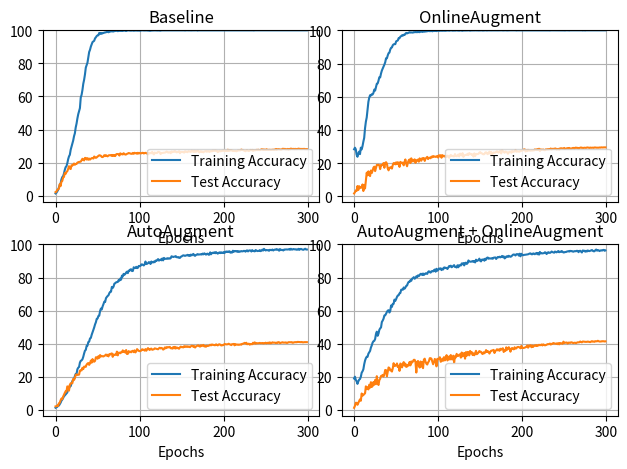

Write the Python code that produced this figure.
import matplotlib.pyplot as plt

baseline_train = [1.36, 1.76, 2.65, 3.45, 5.07, 6.5, 7.48, 9.83, 11.24, 11.74, 13.38, 15.6, 17.26, 17.82, 19.61, 22.03, 23.77, 24.75, 27.75, 29.71, 31.91, 33.37, 35.99, 37.75, 41.28, 43.6, 46.7, 49.27, 51.06, 52.95, 59.4, 60.99, 63.91, 67.69, 70.11, 73.31, 77.47, 78.96, 80.47, 83.85, 86.9, 88.21, 90.17, 91.48, 92.89, 93.27, 93.7, 95.16, 95.77, 96.57, 96.93, 97.0, 98.41, 97.86, 98.31, 97.96, 98.34, 98.36, 98.61, 98.74, 98.82, 99.07, 99.04, 98.84, 99.07, 99.27, 99.32, 99.42, 99.32, 99.32, 99.57, 99.6, 99.72, 99.67, 99.5, 99.62, 99.65, 99.7, 99.62, 99.72, 99.6, 99.9, 99.85, 99.7, 99.57, 99.82, 99.87, 99.97, 99.85, 99.85, 99.8, 99.92, 99.87, 99.77, 99.85, 99.87, 99.87, 99.85, 99.8, 99.85, 99.82, 99.75, 99.97, 99.97, 99.97, 99.9, 99.9, 99.9, 99.9, 99.92, 99.82, 99.87, 99.72, 99.75, 99.87, 99.9, 99.92, 99.9, 99.95, 99.95, 99.92, 99.87, 99.92, 99.9, 99.82, 99.8, 99.97, 100.0, 99.97, 99.97, 100.0, 99.97, 99.97, 99.95, 100.0, 100.0, 100.0, 99.97, 99.95, 99.95, 99.95, 99.92, 99.97, 99.97, 99.92, 99.95, 99.95, 100.0, 99.97, 99.95, 100.0, 99.97, 100.0, 99.97, 99.9, 99.95, 100.0, 99.97, 99.95, 99.95, 100.0, 99.92, 99.97, 99.97, 100.0, 99.97, 99.97, 99.97, 100.0, 99.85, 99.97, 99.97, 100.0, 100.0, 99.97, 100.0, 99.97, 99.97, 99.97, 100.0, 99.97, 99.97, 100.0, 100.0, 100.0, 100.0, 100.0, 99.95, 100.0, 99.97, 100.0, 100.0, 100.0, 99.95, 100.0, 99.95, 99.95, 99.95, 99.97, 100.0, 100.0, 100.0, 100.0, 100.0, 100.0, 100.0, 100.0, 100.0, 99.97, 100.0, 100.0, 99.97, 100.0, 100.0, 100.0, 100.0, 99.97, 100.0, 100.0, 100.0, 99.97, 99.97, 100.0, 100.0, 100.0, 99.97, 100.0, 100.0, 100.0, 100.0, 100.0, 100.0, 100.0, 100.0, 100.0, 99.97, 99.9, 100.0, 100.0, 100.0, 100.0, 100.0, 100.0, 100.0, 100.0, 100.0, 100.0, 99.97, 100.0, 100.0, 100.0, 100.0, 100.0, 100.0, 100.0, 100.0, 100.0, 99.97, 100.0, 100.0, 100.0, 100.0, 100.0, 100.0, 100.0, 100.0, 100.0, 100.0, 100.0, 100.0, 100.0, 100.0, 100.0, 99.97, 100.0, 100.0, 100.0, 100.0, 100.0, 100.0, 100.0, 100.0, 100.0, 100.0, 100.0, 100.0, 100.0, 100.0, 100.0, 100.0, 100.0, 100.0, 100.0, 100.0, 100.0, 100.0, 100.0, 100.0, 100.0, 100.0]
baseline_test = [2.16, 2.48, 3.48, 3.82, 4.24, 7.02, 5.79, 8.53, 8.89, 11.05, 11.32, 13.72, 13.22, 14.35, 14.8, 16.18, 17.85, 16.48, 16.13, 18.42, 18.25, 18.73, 19.46, 18.7, 19.2, 19.21, 19.99, 20.26, 20.42, 20.49, 20.59, 21.49, 22.33, 21.75, 21.34, 22.87, 22.77, 21.88, 22.69, 21.75, 22.47, 21.83, 22.33, 22.7, 22.81, 22.45, 23.69, 23.21, 22.89, 23.18, 23.67, 24.02, 24.45, 24.36, 24.12, 23.42, 23.36, 23.7, 24.51, 23.95, 24.5, 24.02, 23.81, 24.36, 24.49, 24.43, 24.6, 24.04, 24.62, 24.05, 24.57, 23.99, 24.92, 25.23, 25.14, 25.14, 24.29, 25.62, 25.05, 25.32, 24.92, 25.7, 25.2, 24.86, 24.96, 25.32, 25.5, 25.83, 25.7, 25.52, 25.32, 25.4, 25.87, 25.33, 25.95, 25.69, 25.71, 25.37, 25.97, 25.5, 25.88, 25.67, 25.61, 25.87, 25.94, 25.56, 25.76, 25.94, 25.7, 25.7, 25.02, 25.99, 25.59, 25.91, 25.68, 26.5, 25.51, 24.97, 26.13, 25.78, 25.88, 25.88, 26.5, 26.43, 26.27, 25.19, 25.84, 25.85, 25.9, 26.06, 26.05, 26.24, 26.67, 26.49, 26.06, 26.16, 26.31, 25.69, 26.75, 26.34, 26.68, 26.56, 26.96, 26.64, 26.23, 26.34, 26.5, 26.9, 25.71, 26.49, 26.41, 26.45, 26.43, 26.06, 26.81, 26.73, 26.48, 26.34, 26.89, 26.79, 26.65, 26.48, 27.21, 26.89, 26.49, 27.16, 26.52, 27.06, 26.66, 27.11, 27.06, 26.16, 26.64, 26.89, 26.44, 26.66, 26.23, 26.75, 26.83, 26.97, 26.59, 26.88, 26.93, 26.5, 26.75, 27.04, 26.82, 27.26, 27.15, 27.13, 27.32, 27.06, 27.09, 26.32, 26.75, 27.1, 26.84, 26.99, 27.08, 27.21, 27.18, 27.48, 27.02, 27.13, 27.04, 27.82, 27.05, 27.6, 27.32, 27.61, 27.27, 26.98, 27.11, 27.0, 27.11, 26.86, 27.05, 27.39, 27.38, 27.38, 27.48, 27.88, 27.63, 27.65, 27.36, 27.16, 26.9, 27.5, 27.58, 27.16, 26.99, 27.35, 27.68, 27.55, 27.67, 27.14, 27.5, 27.47, 27.51, 27.72, 27.59, 27.8, 27.64, 27.59, 27.71, 28.09, 28.04, 27.64, 27.97, 27.74, 27.72, 28.1, 27.79, 27.73, 27.74, 27.78, 27.68, 27.71, 27.79, 27.85, 27.67, 27.94, 28.23, 27.72, 28.09, 28.15, 28.09, 28.03, 27.85, 27.96, 28.36, 28.35, 28.21, 28.33, 28.02, 28.11, 28.28, 27.86, 28.28, 28.07, 28.49, 28.29, 28.25, 28.31, 28.15, 28.34, 28.2, 28.2, 28.26, 28.45, 28.37, 28.25, 28.29, 28.24, 28.27, 28.3, 28.3, 28.18, 28.21, 28.2]

AA_train = [1.29, 1.61, 1.81, 2.52, 2.6, 3.5, 4.33, 5.54, 6.22, 7.13, 8.19, 8.72, 9.35, 10.06, 10.56, 12.68, 13.0, 14.21, 14.36, 16.03, 17.31, 18.4, 18.52, 20.49, 21.72, 21.82, 24.57, 25.48, 25.98, 28.6, 29.69, 29.94, 30.59, 32.11, 34.12, 35.79, 36.29, 38.73, 38.84, 41.03, 41.26, 43.2, 43.5, 45.41, 46.82, 48.34, 49.87, 51.66, 52.97, 55.02, 55.22, 56.8, 56.98, 59.8, 61.27, 60.69, 62.58, 63.89, 65.4, 65.22, 67.52, 68.25, 68.85, 69.3, 70.56, 71.37, 71.42, 74.32, 73.71, 74.5, 76.31, 76.59, 77.07, 77.24, 77.29, 78.45, 78.1, 79.36, 78.7, 81.12, 80.65, 82.21, 81.68, 82.18, 83.04, 83.57, 82.66, 84.17, 84.02, 84.88, 84.98, 83.9, 84.0, 86.19, 85.76, 85.76, 86.47, 85.69, 85.89, 87.0, 86.9, 86.97, 87.9, 87.93, 87.65, 87.3, 88.0, 89.67, 88.16, 88.33, 88.68, 89.31, 89.14, 88.18, 89.67, 89.26, 89.09, 89.64, 89.24, 90.25, 89.99, 90.55, 91.13, 90.2, 90.57, 90.93, 90.42, 91.51, 90.35, 91.86, 91.31, 91.31, 91.33, 91.66, 91.38, 91.63, 91.43, 91.68, 92.84, 92.59, 92.39, 92.59, 92.69, 92.94, 92.31, 92.21, 92.36, 91.91, 91.89, 92.57, 92.74, 93.15, 93.42, 93.3, 93.07, 93.3, 93.4, 93.72, 93.2, 93.47, 93.04, 93.88, 93.37, 93.8, 94.28, 93.35, 93.12, 93.57, 93.88, 94.15, 93.85, 93.95, 93.95, 94.13, 93.9, 94.46, 94.0, 94.61, 94.28, 93.83, 94.3, 94.43, 93.8, 93.83, 95.21, 94.05, 94.73, 95.01, 94.78, 95.26, 94.68, 95.36, 94.81, 94.43, 94.88, 95.21, 94.76, 95.24, 94.96, 94.83, 95.39, 94.78, 95.46, 95.74, 95.41, 95.72, 95.44, 95.89, 95.04, 95.14, 95.09, 96.19, 95.56, 95.94, 96.04, 95.74, 95.99, 95.51, 95.87, 95.56, 95.74, 95.99, 95.82, 95.87, 96.12, 96.04, 95.64, 96.24, 96.4, 95.77, 96.27, 96.4, 96.32, 95.74, 96.57, 96.04, 95.99, 95.82, 96.6, 96.35, 95.99, 96.07, 96.12, 96.57, 95.94, 96.24, 96.88, 96.32, 97.33, 96.72, 96.35, 96.65, 96.52, 96.45, 96.17, 96.75, 96.6, 96.52, 96.93, 96.35, 96.7, 96.9, 96.8, 97.18, 96.82, 96.88, 96.22, 97.2, 96.57, 96.75, 96.67, 96.35, 96.93, 96.88, 96.98, 96.93, 96.93, 97.0, 97.2, 96.8, 97.38, 96.9, 96.95, 97.23, 97.08, 96.98, 97.1, 96.77, 96.9, 97.35, 96.72, 97.1, 97.33, 97.05, 96.85, 96.77, 97.1, 97.4, 96.93, 96.93]
AA_test = [2.11, 2.26, 2.63, 2.37, 3.98, 4.33, 5.77, 6.89, 6.48, 7.99, 9.18, 10.26, 11.29, 11.08, 14.2, 14.07, 11.62, 15.14, 16.06, 16.06, 16.14, 18.72, 18.12, 19.24, 21.11, 21.47, 21.11, 21.24, 21.34, 23.72, 23.94, 23.85, 25.43, 24.67, 26.2, 26.04, 26.05, 27.42, 27.99, 28.34, 27.22, 28.11, 29.82, 28.54, 30.72, 29.31, 29.15, 29.61, 31.81, 31.77, 30.93, 32.44, 31.44, 33.15, 32.29, 32.61, 32.39, 32.3, 32.62, 32.93, 33.48, 32.73, 33.31, 32.34, 33.68, 33.41, 33.96, 34.15, 32.07, 33.55, 33.14, 33.38, 33.3, 35.23, 32.95, 34.56, 34.61, 34.23, 34.9, 34.85, 35.98, 35.02, 35.45, 34.63, 36.2, 33.77, 33.89, 35.53, 34.82, 35.22, 34.81, 35.55, 35.72, 34.9, 35.98, 34.74, 35.41, 36.73, 36.17, 35.66, 35.5, 35.58, 35.9, 36.66, 36.43, 36.32, 35.81, 36.74, 35.78, 36.54, 37.34, 36.67, 36.2, 36.89, 37.04, 36.34, 36.53, 36.66, 37.19, 37.08, 36.91, 36.79, 36.64, 37.22, 37.56, 37.15, 37.45, 37.22, 36.45, 36.75, 37.74, 37.19, 37.93, 37.65, 37.94, 37.84, 38.09, 37.27, 37.35, 37.03, 37.95, 37.22, 38.11, 37.09, 37.75, 37.57, 37.19, 36.98, 37.79, 38.26, 37.91, 37.94, 37.78, 38.48, 38.09, 38.38, 38.11, 38.4, 38.08, 38.27, 37.89, 38.46, 38.75, 38.67, 38.12, 38.59, 37.69, 38.3, 38.62, 38.89, 38.98, 38.48, 38.24, 39.07, 38.54, 39.01, 39.27, 38.34, 38.61, 38.18, 38.82, 38.63, 38.75, 38.97, 39.38, 39.0, 39.52, 39.38, 39.28, 39.13, 39.08, 39.62, 39.28, 38.98, 39.49, 39.67, 39.4, 38.96, 39.0, 39.2, 39.18, 39.83, 39.69, 39.6, 39.67, 39.68, 39.99, 39.66, 39.51, 39.16, 39.72, 39.73, 39.87, 39.04, 39.78, 39.53, 39.38, 39.53, 39.31, 39.45, 39.59, 39.42, 39.88, 39.97, 40.21, 40.51, 40.11, 40.59, 39.7, 39.85, 40.02, 39.43, 39.83, 39.74, 39.72, 40.61, 40.1, 40.81, 40.02, 40.35, 40.25, 40.33, 40.29, 40.52, 40.26, 40.33, 40.47, 40.14, 40.37, 40.27, 40.62, 40.21, 40.45, 40.63, 40.22, 40.82, 40.24, 40.48, 40.83, 40.65, 40.62, 40.64, 40.41, 40.66, 40.47, 40.95, 40.87, 40.4, 40.53, 40.74, 40.89, 40.66, 40.7, 40.66, 40.81, 40.48, 40.53, 40.89, 40.91, 40.91, 40.87, 40.96, 40.58, 40.66, 40.91, 40.9, 40.98, 40.88, 41.1, 41.05, 40.95, 40.89, 40.94, 41.04, 40.85, 40.85, 40.95, 40.94, 40.96, 40.95]

OA_train = [28.38, 29.33, 28.35, 25.1, 23.87, 25.91, 26.97, 25.45, 29.36, 28.3, 30.27, 32.96, 35.28, 41.08, 45.01, 47.56, 52.55, 56.98, 59.45, 60.94, 60.74, 61.49, 61.37, 62.35, 64.31, 63.71, 65.73, 67.82, 68.02, 69.66, 71.75, 71.65, 73.99, 75.76, 76.92, 78.18, 79.36, 80.77, 83.19, 83.14, 84.9, 86.24, 86.57, 88.43, 89.49, 89.69, 91.03, 91.56, 91.68, 91.68, 93.37, 93.67, 93.93, 95.31, 95.26, 96.17, 96.52, 97.0, 96.8, 97.33, 97.2, 97.91, 98.44, 98.16, 98.34, 98.64, 98.89, 98.66, 98.74, 98.71, 98.64, 98.92, 98.87, 98.99, 98.89, 98.99, 98.89, 99.14, 98.87, 99.37, 99.37, 99.02, 99.27, 99.19, 99.24, 99.32, 99.34, 99.45, 99.62, 99.57, 99.52, 99.55, 99.67, 99.42, 99.57, 99.72, 99.6, 99.67, 99.55, 99.7, 99.82, 99.65, 99.77, 99.75, 99.7, 99.7, 99.75, 99.85, 99.72, 99.75, 99.77, 99.87, 99.92, 99.77, 99.87, 99.95, 99.92, 99.82, 99.82, 99.9, 99.82, 99.87, 99.97, 99.87, 99.87, 99.77, 99.97, 99.9, 99.82, 99.75, 99.9, 99.92, 99.9, 99.9, 99.9, 99.92, 99.97, 99.92, 99.8, 99.92, 99.92, 99.95, 99.9, 99.92, 99.95, 100.0, 99.92, 99.95, 99.9, 99.92, 99.95, 99.9, 99.97, 99.87, 99.9, 99.95, 100.0, 100.0, 99.87, 99.97, 99.95, 99.92, 99.97, 99.95, 99.97, 99.97, 99.97, 99.97, 99.95, 99.97, 99.97, 99.95, 99.97, 99.95, 99.95, 99.97, 100.0, 99.92, 99.95, 99.97, 100.0, 99.95, 99.92, 99.95, 99.95, 99.95, 100.0, 100.0, 99.97, 99.97, 99.95, 100.0, 100.0, 99.9, 99.97, 99.97, 99.92, 99.95, 99.97, 99.97, 99.97, 100.0, 99.95, 99.92, 99.95, 100.0, 100.0, 100.0, 99.97, 100.0, 99.97, 99.95, 99.97, 99.97, 100.0, 99.92, 100.0, 99.97, 100.0, 99.97, 99.97, 99.97, 99.97, 100.0, 100.0, 99.97, 100.0, 99.97, 99.97, 100.0, 99.97, 99.97, 99.95, 99.9, 100.0, 100.0, 99.97, 100.0, 100.0, 99.95, 100.0, 100.0, 99.95, 100.0, 99.97, 100.0, 99.97, 100.0, 99.97, 100.0, 99.95, 99.9, 100.0, 100.0, 99.97, 99.97, 99.92, 100.0, 100.0, 100.0, 100.0, 100.0, 100.0, 100.0, 100.0, 100.0, 100.0, 99.97, 100.0, 100.0, 100.0, 100.0, 99.92, 100.0, 99.97, 99.92, 100.0, 100.0, 100.0, 100.0, 100.0, 99.97, 99.97, 99.97, 99.97, 100.0, 100.0, 99.97, 99.97, 99.97, 100.0, 100.0, 100.0, 100.0, 100.0, 99.97, 100.0, 99.97, 99.97, 100.0]
OA_test = [1.78, 2.54, 3.57, 3.32, 6.26, 3.84, 6.15, 5.27, 5.12, 5.63, 7.2, 3.26, 6.96, 4.82, 9.75, 14.3, 12.71, 15.1, 13.11, 12.24, 15.62, 14.07, 15.52, 17.32, 17.91, 15.23, 17.13, 18.96, 18.92, 19.1, 18.76, 16.43, 18.93, 18.74, 18.96, 20.1, 17.22, 20.12, 20.6, 19.79, 16.86, 15.7, 17.05, 17.53, 17.59, 16.76, 18.94, 20.07, 20.0, 19.31, 20.51, 19.41, 20.59, 19.85, 17.76, 20.79, 20.43, 19.97, 20.35, 18.7, 20.77, 22.26, 19.69, 18.16, 20.46, 21.74, 22.26, 20.07, 22.94, 21.43, 21.05, 21.88, 22.31, 20.21, 21.76, 21.62, 22.19, 20.9, 22.9, 21.74, 21.5, 22.98, 22.58, 23.1, 21.37, 22.74, 23.27, 23.8, 22.49, 23.24, 23.34, 22.98, 23.98, 23.55, 24.31, 23.91, 24.03, 23.77, 23.96, 24.4, 23.37, 24.78, 24.15, 24.81, 23.3, 24.84, 24.44, 24.07, 24.45, 23.85, 23.79, 24.56, 24.23, 23.26, 24.35, 24.99, 24.31, 24.41, 24.13, 24.08, 25.49, 24.38, 24.19, 24.65, 25.23, 24.06, 25.75, 25.58, 24.66, 26.05, 23.78, 24.64, 24.89, 25.0, 24.96, 25.65, 24.89, 26.09, 25.57, 25.55, 24.97, 25.34, 23.98, 25.94, 24.28, 25.61, 25.49, 25.51, 25.63, 26.35, 26.68, 26.08, 25.97, 25.5, 25.36, 25.49, 26.41, 26.57, 25.88, 25.42, 26.4, 26.91, 25.66, 26.8, 25.28, 25.99, 26.46, 26.33, 26.47, 26.83, 27.17, 26.64, 26.4, 27.05, 27.43, 25.89, 27.69, 27.29, 26.84, 26.29, 27.03, 26.76, 26.58, 25.69, 26.61, 26.67, 26.93, 26.28, 27.38, 26.94, 26.88, 27.22, 27.97, 26.89, 27.21, 27.11, 26.97, 26.98, 27.43, 27.46, 27.58, 27.85, 28.3, 28.32, 27.03, 27.92, 27.26, 28.04, 27.66, 27.61, 27.55, 27.77, 27.59, 27.78, 27.71, 28.3, 28.19, 27.94, 28.48, 27.93, 28.7, 27.3, 28.33, 28.07, 28.11, 28.26, 27.92, 27.83, 28.33, 28.23, 28.45, 28.26, 28.54, 28.41, 28.86, 28.25, 28.63, 28.65, 28.55, 28.85, 28.8, 28.17, 28.5, 28.63, 28.12, 28.92, 28.92, 28.96, 28.82, 28.77, 29.19, 28.6, 28.75, 28.86, 29.11, 28.81, 29.17, 28.88, 28.7, 28.92, 29.14, 29.22, 28.76, 29.29, 29.36, 29.17, 29.24, 28.9, 29.15, 29.33, 29.46, 29.21, 29.24, 29.17, 29.31, 29.28, 29.21, 29.44, 29.45, 29.29, 29.18, 29.41, 29.27, 29.32, 29.35, 29.21, 29.46, 29.45, 29.35, 29.35, 29.31, 29.33, 29.46, 29.37, 29.53, 29.48, 29.44, 29.54, 29.55, 29.52]

comb_train = [18.98, 20.06, 18.09, 17.26, 15.73, 17.21, 18.27, 18.67, 20.01, 22.48, 23.31, 24.52, 27.55, 29.79, 31.25, 32.11, 32.11, 33.97, 34.85, 35.64, 37.68, 38.96, 40.65, 41.48, 41.73, 42.82, 45.84, 47.28, 44.78, 46.09, 48.34, 49.29, 49.8, 53.12, 53.98, 55.09, 57.06, 57.18, 58.11, 59.2, 59.98, 60.26, 58.85, 59.78, 63.13, 62.25, 64.06, 64.11, 66.66, 65.9, 66.96, 68.3, 69.15, 69.3, 70.46, 70.64, 72.61, 72.76, 72.61, 73.99, 73.24, 73.94, 74.97, 75.15, 76.61, 77.42, 77.37, 78.38, 78.0, 79.36, 79.59, 80.22, 79.26, 79.74, 80.72, 80.17, 81.3, 80.85, 81.45, 82.21, 82.21, 81.53, 82.43, 81.55, 82.03, 82.54, 82.41, 82.18, 83.37, 83.8, 83.22, 82.96, 83.8, 83.82, 83.69, 84.45, 84.83, 83.52, 85.28, 84.1, 84.7, 85.51, 85.01, 85.56, 84.5, 85.38, 84.88, 86.04, 86.09, 85.69, 85.81, 85.16, 86.01, 86.9, 86.72, 87.17, 86.21, 86.52, 87.07, 87.5, 86.39, 86.37, 86.04, 87.4, 86.21, 87.47, 87.32, 87.27, 88.51, 87.98, 88.73, 87.32, 88.76, 88.99, 88.18, 88.71, 90.32, 89.69, 89.59, 89.54, 89.72, 89.94, 89.49, 89.97, 89.11, 90.78, 89.97, 90.2, 90.57, 91.41, 90.05, 89.74, 90.83, 90.7, 91.0, 90.17, 91.38, 90.78, 91.91, 92.09, 91.38, 91.58, 91.51, 91.48, 91.71, 91.36, 91.99, 92.09, 92.14, 91.23, 91.96, 92.41, 92.19, 92.57, 92.19, 92.52, 93.04, 92.29, 92.79, 91.56, 91.89, 92.72, 92.82, 92.44, 93.15, 92.77, 92.52, 92.77, 93.3, 93.78, 93.93, 93.8, 93.3, 94.08, 94.15, 94.03, 93.25, 94.41, 92.82, 94.35, 93.8, 93.45, 93.67, 93.72, 93.8, 93.9, 94.0, 94.05, 94.3, 94.53, 94.58, 94.08, 94.03, 94.56, 94.46, 94.08, 94.48, 94.88, 94.08, 94.81, 93.85, 95.46, 94.58, 94.68, 94.58, 94.71, 94.78, 95.26, 95.09, 94.2, 94.88, 95.31, 95.01, 94.88, 95.19, 95.72, 95.39, 95.19, 95.01, 95.72, 95.36, 95.24, 95.69, 96.02, 95.29, 95.59, 95.51, 96.02, 95.59, 95.14, 95.19, 95.44, 95.41, 95.67, 95.84, 95.94, 95.69, 96.12, 95.89, 96.04, 95.72, 95.61, 95.92, 95.94, 95.87, 96.19, 96.02, 95.34, 96.04, 96.17, 95.69, 95.14, 96.35, 96.19, 96.19, 95.61, 96.19, 95.72, 96.37, 96.04, 95.97, 96.19, 96.4, 96.62, 96.14, 95.87, 95.87, 96.52, 96.93, 96.24, 96.62, 96.37, 95.99, 96.32, 96.45, 96.27, 96.6, 96.7, 96.19, 96.37]
comb_test = [1.26, 2.43, 4.3, 4.25, 3.08, 4.27, 5.33, 6.37, 5.52, 9.91, 8.64, 8.95, 9.58, 10.0, 14.25, 12.54, 13.68, 12.37, 15.21, 13.43, 16.74, 13.89, 14.37, 16.86, 15.18, 18.09, 15.54, 20.37, 16.12, 15.06, 17.97, 18.82, 20.45, 20.62, 21.13, 20.15, 21.73, 24.14, 24.0, 20.32, 23.06, 25.65, 25.32, 23.87, 24.27, 23.16, 25.12, 28.23, 26.46, 27.03, 26.86, 28.07, 25.91, 26.66, 23.59, 28.03, 27.4, 25.66, 27.66, 28.89, 26.71, 27.96, 25.97, 26.22, 27.28, 26.84, 28.98, 26.91, 29.29, 28.59, 29.34, 30.26, 30.25, 29.03, 22.58, 28.95, 29.56, 27.04, 25.58, 29.24, 26.15, 28.83, 25.23, 30.38, 30.95, 29.09, 27.91, 27.41, 28.68, 29.4, 31.23, 31.25, 30.93, 29.25, 27.59, 28.82, 30.8, 29.91, 26.31, 30.88, 30.74, 30.68, 31.84, 29.1, 29.45, 30.99, 29.72, 31.91, 29.9, 31.3, 33.1, 29.88, 30.6, 32.28, 30.43, 33.17, 30.62, 30.56, 32.77, 28.6, 32.36, 31.7, 33.87, 32.51, 32.67, 33.3, 33.62, 31.58, 34.69, 32.35, 33.81, 34.4, 30.98, 34.92, 32.73, 34.99, 34.89, 32.94, 35.64, 34.26, 34.9, 33.14, 34.19, 33.01, 34.24, 35.7, 33.65, 34.09, 34.7, 35.57, 35.23, 35.09, 34.13, 33.75, 34.81, 34.2, 34.84, 36.15, 35.05, 35.53, 35.07, 34.05, 35.03, 35.79, 35.82, 36.03, 36.27, 34.39, 35.54, 35.96, 36.65, 35.95, 36.54, 35.74, 36.96, 36.35, 36.93, 37.24, 34.99, 36.26, 35.67, 37.83, 36.36, 36.92, 37.88, 37.0, 35.17, 36.94, 37.43, 36.82, 36.59, 37.85, 37.04, 37.19, 37.91, 38.02, 38.02, 37.59, 37.23, 38.68, 37.38, 37.45, 37.46, 37.67, 37.86, 38.22, 38.9, 37.6, 38.91, 38.43, 39.1, 37.88, 38.93, 38.07, 38.86, 38.99, 38.68, 39.15, 38.66, 38.93, 39.34, 39.06, 39.17, 39.53, 38.93, 39.59, 39.28, 39.01, 39.17, 39.35, 39.73, 39.75, 39.73, 40.09, 39.48, 39.95, 39.87, 40.39, 40.25, 40.03, 40.0, 40.19, 39.73, 40.36, 39.63, 40.41, 40.25, 40.17, 39.95, 41.23, 40.44, 40.59, 40.66, 40.73, 40.07, 40.66, 40.64, 40.47, 40.8, 40.82, 40.51, 40.41, 40.57, 40.58, 40.35, 40.64, 40.84, 40.82, 40.89, 41.33, 41.02, 40.85, 41.35, 41.27, 41.18, 41.13, 41.16, 41.14, 41.29, 41.17, 41.01, 40.95, 41.32, 41.54, 41.23, 41.33, 41.16, 41.52, 41.47, 41.42, 41.77, 41.48, 41.3, 41.34, 41.35, 41.54, 41.44, 41.5, 41.35, 41.42]

fig, axes = plt.subplots(2, 2)

axes[0, 0].plot(baseline_train, label='Training Accuracy')
axes[0, 0].plot(baseline_test, label='Test Accuracy')
axes[0, 0].set_title("Baseline")
axes[0, 0].set_xlabel("Epochs")
axes[0, 0].set_ylim(top=100)
axes[0, 0].legend(loc='lower right')
axes[0, 0].grid(True)

axes[1, 0].plot(AA_train, label='Training Accuracy')
axes[1, 0].plot(AA_test, label='Test Accuracy')
axes[1, 0].set_title("AutoAugment")
axes[1, 0].set_xlabel("Epochs")
axes[1, 0].set_ylim(top=100)
axes[1, 0].legend(loc='lower right')
axes[1, 0].grid(True)

axes[0, 1].plot(OA_train, label='Training Accuracy')
axes[0, 1].plot(OA_test, label='Test Accuracy')
axes[0, 1].set_title("OnlineAugment")
axes[0, 1].set_xlabel("Epochs")
axes[0, 1].set_ylim(top=100)
axes[0, 1].legend(loc='lower right')
axes[0, 1].grid(True)

axes[1, 1].plot(comb_train, label='Training Accuracy')
axes[1, 1].plot(comb_test, label='Test Accuracy')
axes[1, 1].set_title("AutoAugment + OnlineAugment")
axes[1, 1].set_xlabel("Epochs")
axes[1, 1].set_ylim(top=100)
axes[1, 1].legend(loc='lower right')
axes[1, 1].grid(True)

plt.tight_layout()
plt.subplots_adjust(wspace=0.08, hspace=0.25)
plt.show()